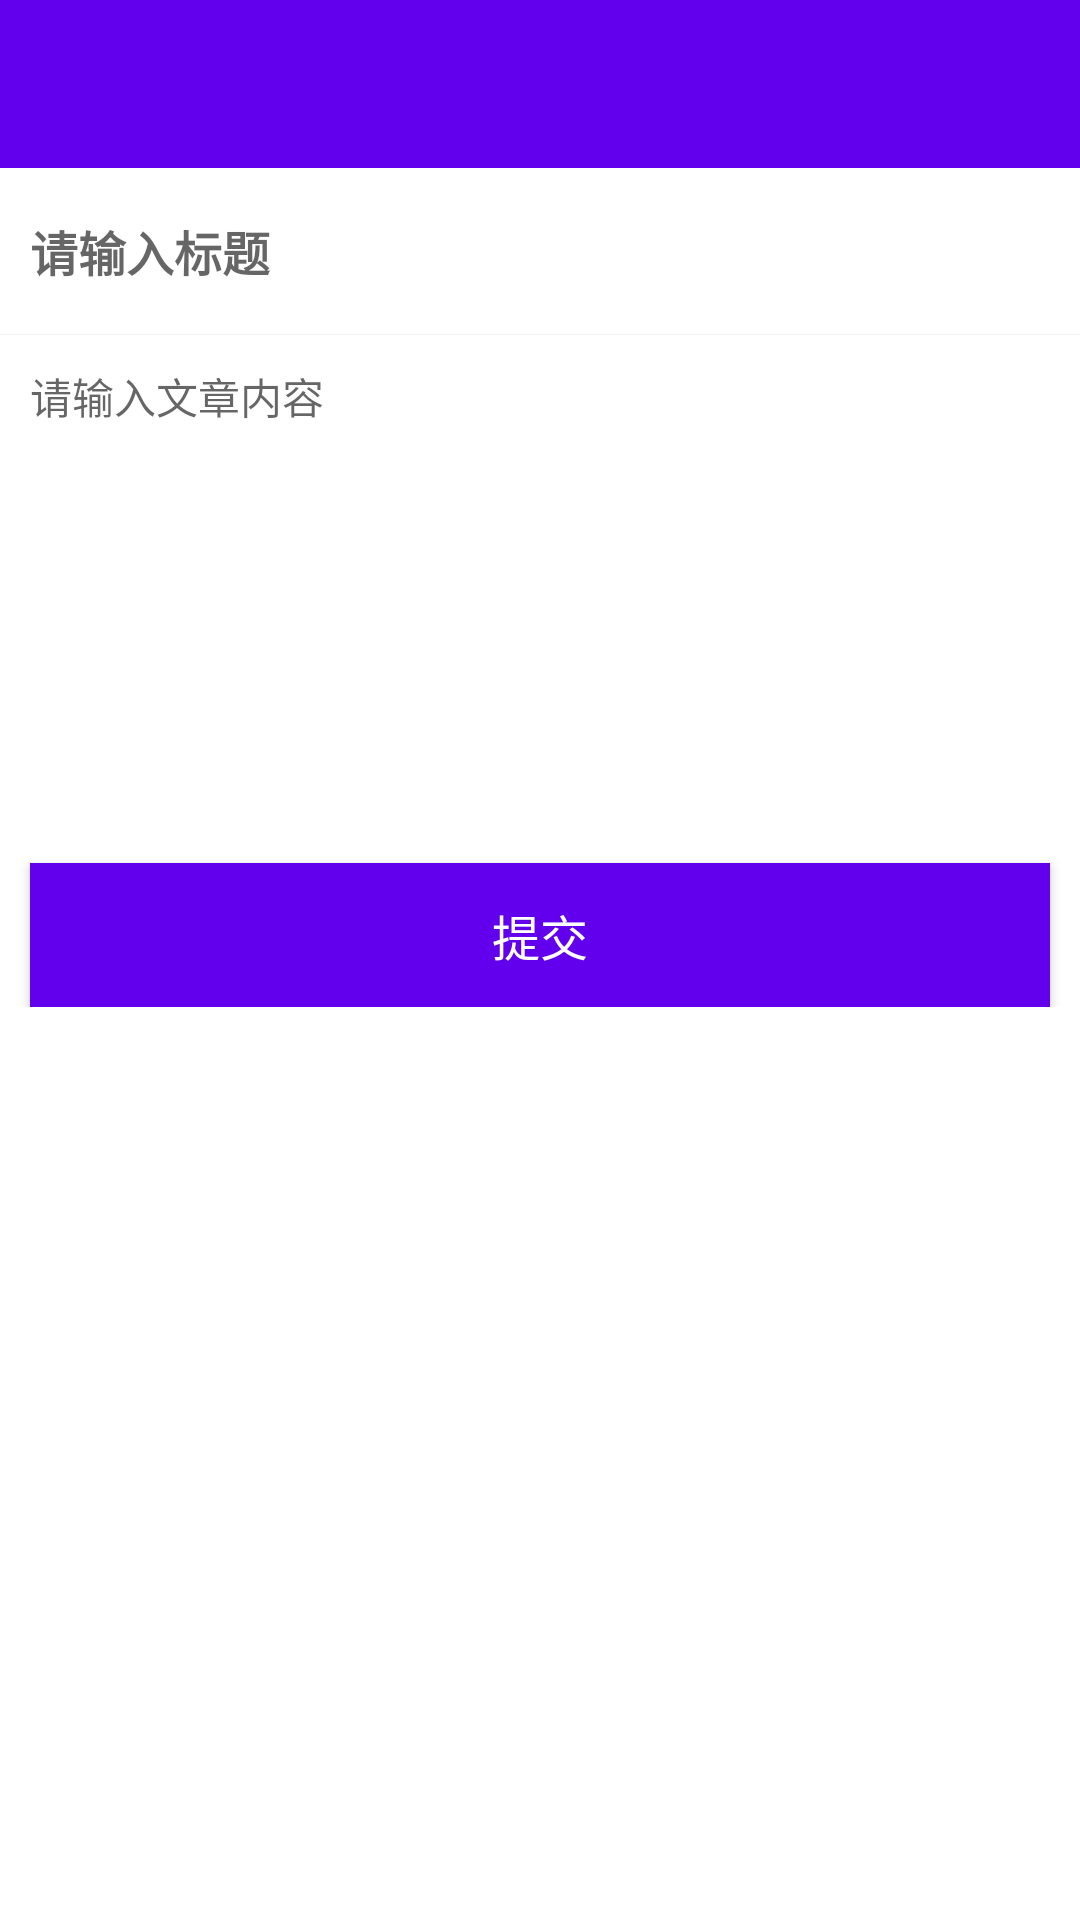

This screen was rendered from an Android layout file. Write that file and the resources it references.
<!-- AndroidManifest.xml: application theme Theme.Articledemo -->
<!-- res/layout/activity_opera_article.xml -->
<?xml version="1.0" encoding="utf-8"?>
<LinearLayout xmlns:android="http://schemas.android.com/apk/res/android"
    xmlns:app="http://schemas.android.com/apk/res-auto"
    android:layout_width="match_parent"
    android:layout_height="match_parent"
    android:orientation="vertical">

    <androidx.appcompat.widget.Toolbar
        android:id="@+id/view_operaArticle_toolbar"
        style="@style/style_toolbar"
        app:popupTheme="@style/ThemeOverlay.AppCompat.Light" />

    <androidx.core.widget.NestedScrollView
        android:layout_width="match_parent"
        android:layout_height="match_parent"
        android:scrollbars="none">

        <LinearLayout
            android:layout_width="match_parent"
            android:layout_height="wrap_content"
            android:orientation="vertical">

            <EditText
                android:id="@+id/et_main_title"
                android:layout_width="match_parent"
                android:layout_height="wrap_content"
                android:background="@null"
                android:hint="请输入标题"
                android:inputType="text"
                android:paddingStart="10dp"
                android:paddingTop="16dp"
                android:paddingEnd="10dp"
                android:paddingBottom="16dp"
                android:textColor="#000000"
                android:textSize="16sp"
                android:textStyle="bold" />

            <View
                android:layout_width="match_parent"
                android:layout_height="1px"
                android:background="#f2f2f2" />

            <EditText
                android:id="@+id/et_main_content"
                android:layout_width="match_parent"
                android:layout_height="160dp"
                android:background="@null"
                android:gravity="start"
                android:hint="请输入文章内容"
                android:padding="10dp"
                android:textColor="#333333"
                android:textSize="14sp" />

            <Button
                android:id="@+id/btn_main_submit"
                android:layout_width="match_parent"
                android:layout_height="wrap_content"
                android:layout_marginStart="10dp"
                android:layout_marginTop="16dp"
                android:layout_marginEnd="10dp"
                android:background="@color/purple_500"
                android:text="提交"
                android:textColor="#ffffff"
                android:textSize="16sp" />
        </LinearLayout>
    </androidx.core.widget.NestedScrollView>
</LinearLayout>
<!-- resources referenced by this layout -->
<resources>
  <style name="style_toolbar">
          <item name="android:layout_width">match_parent</item>
          <item name="android:layout_height">?attr/actionBarSize</item>
          <item name="android:background">@color/purple_500</item>
          <item name="android:theme">@style/ThemeOverlay.AppCompat.Dark.ActionBar</item>
      </style>
  <style name="Theme.Articledemo" parent="Theme.MaterialComponents.DayNight.NoActionBar">
          
          <item name="colorPrimary">@color/purple_500</item>
          <item name="colorPrimaryVariant">@color/purple_700</item>
          <item name="colorOnPrimary">@color/white</item>
          
          <item name="colorSecondary">@color/teal_200</item>
          <item name="colorSecondaryVariant">@color/teal_700</item>
          <item name="colorOnSecondary">@color/black</item>
          
          <item name="android:statusBarColor" tools:targetApi="l">?attr/colorPrimaryVariant</item>
          
      </style>
  <!-- not gathered from this repository: default colours our renderer supplied (Android Studio template values) -->
  <color name="purple_500">#FF6200EE</color>
  <color name="purple_700">#FF3700B3</color>
  <color name="teal_200">#FF03DAC5</color>
  <color name="teal_700">#FF018786</color>
  <color name="black">#FF000000</color>
  <color name="white">#FFFFFFFF</color>
</resources>
